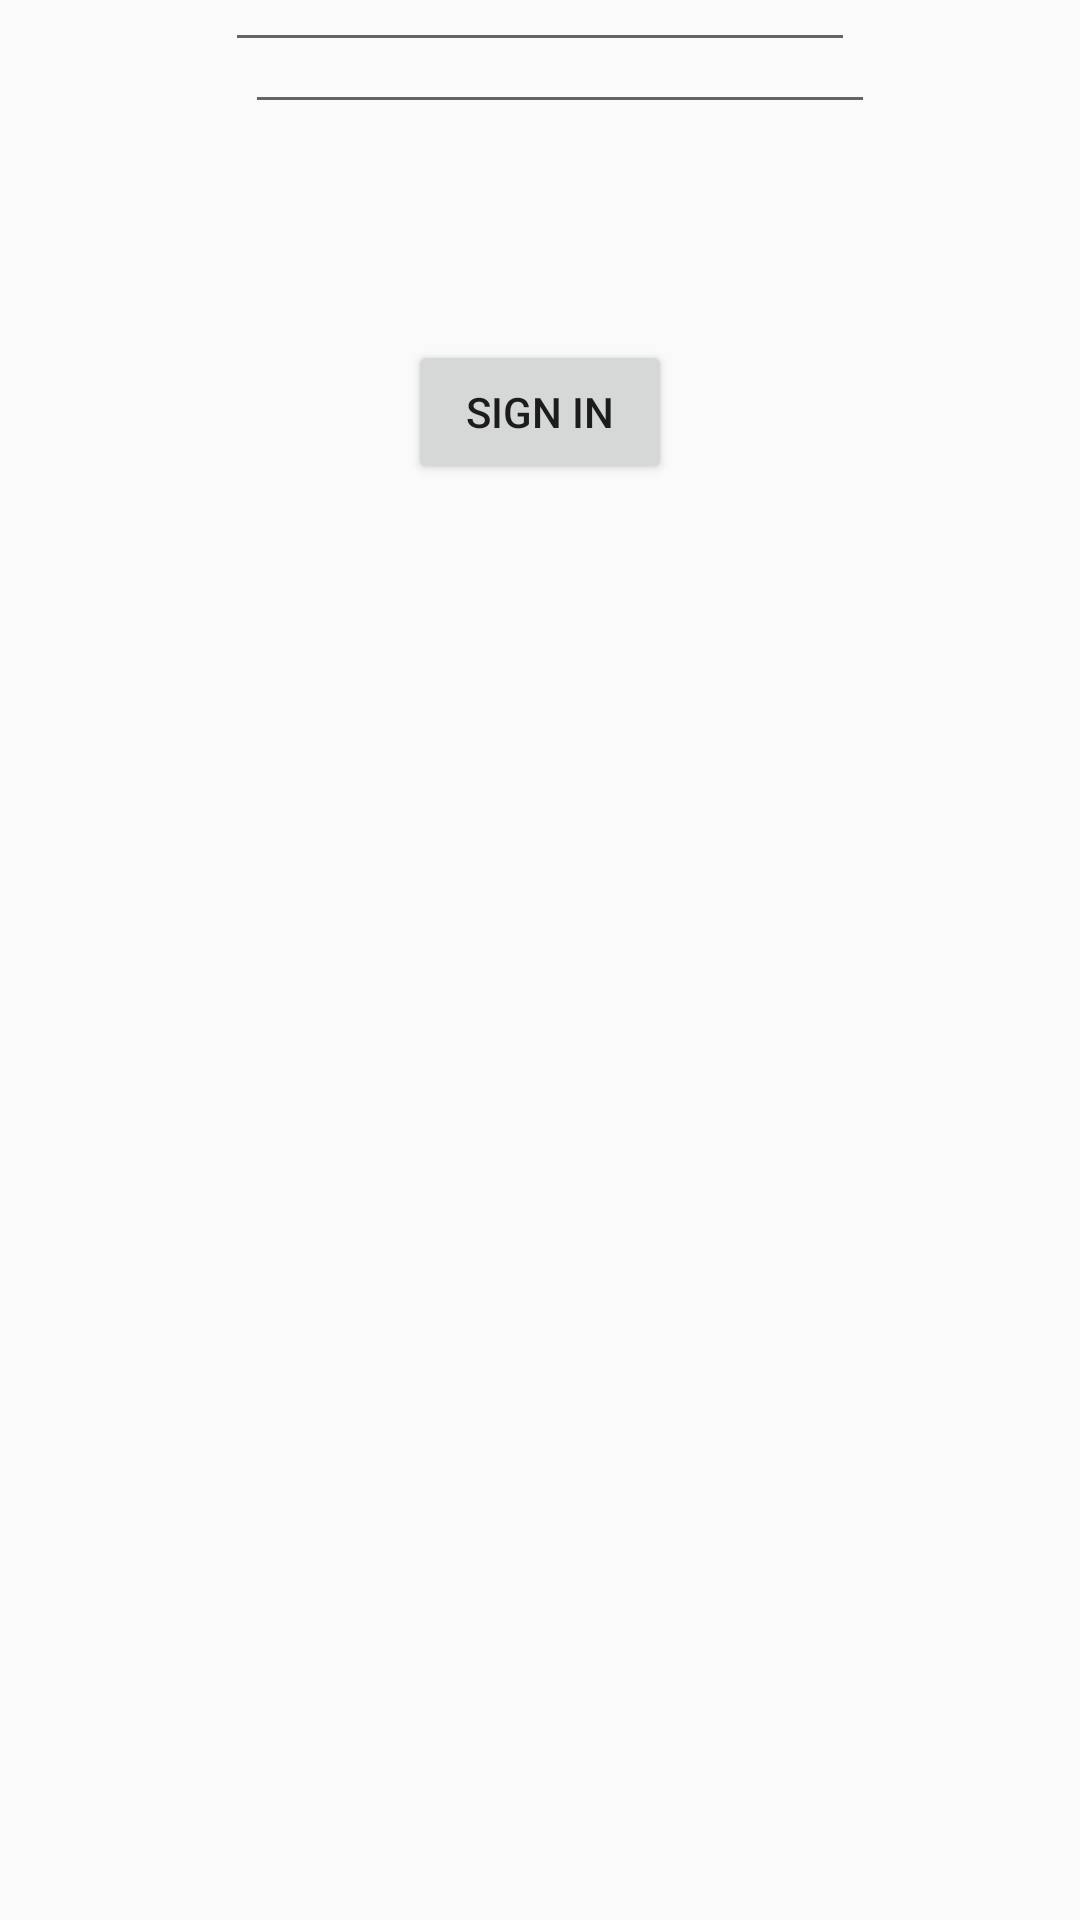

This screen was rendered from an Android layout file. Write that file and the resources it references.
<!-- AndroidManifest.xml: application theme AppTheme -->
<!-- res/layout/activity_main.xml -->
<?xml version="1.0" encoding="utf-8"?>
<androidx.constraintlayout.widget.ConstraintLayout xmlns:android="http://schemas.android.com/apk/res/android"
    xmlns:app="http://schemas.android.com/apk/res-auto"
    xmlns:tools="http://schemas.android.com/tools"
    android:layout_width="match_parent"
    android:layout_height="match_parent"
    tools:context=".MainActivity">

    <EditText
        android:id="@+id/passwordId"
        android:layout_width="wrap_content"
        android:layout_height="wrap_content"
        android:ems="10"
        android:inputType="textPassword"
        app:layout_constraintEnd_toEndOf="parent"
        app:layout_constraintHorizontal_bias="0.545"
        app:layout_constraintStart_toStartOf="parent"
        tools:layout_editor_absoluteY="247dp" />

    <EditText
        android:id="@+id/userName"
        android:layout_width="wrap_content"
        android:layout_height="wrap_content"
        android:ems="10"
        android:inputType="textPersonName"
        app:layout_constraintBottom_toTopOf="@+id/passwordId"
        app:layout_constraintEnd_toEndOf="parent"
        app:layout_constraintStart_toStartOf="parent"
        app:layout_constraintTop_toTopOf="parent" />

    <Button
        android:id="@+id/loginBotton"
        android:layout_width="wrap_content"
        android:layout_height="wrap_content"
        android:layout_marginTop="72dp"
        android:text="@string/title_activity_login"
        app:layout_constraintEnd_toEndOf="parent"
        app:layout_constraintStart_toStartOf="parent"
        app:layout_constraintTop_toBottomOf="@+id/passwordId" />

    <TextView
        android:id="@+id/textView2"
        android:layout_width="wrap_content"
        android:layout_height="wrap_content"
        android:layout_marginTop="24dp"
        android:layout_marginBottom="58dp"
        android:text="UserName"
        app:layout_constraintBottom_toTopOf="@+id/userName"
        app:layout_constraintEnd_toEndOf="parent"
        app:layout_constraintStart_toStartOf="parent"
        app:layout_constraintTop_toTopOf="parent" />

    <TextView
        android:id="@+id/textView3"
        android:layout_width="wrap_content"
        android:layout_height="wrap_content"
        android:layout_marginBottom="24dp"
        android:text="Password"
        app:layout_constraintBottom_toTopOf="@+id/passwordId"
        app:layout_constraintEnd_toEndOf="parent"
        app:layout_constraintHorizontal_bias="0.542"
        app:layout_constraintStart_toStartOf="parent" />
</androidx.constraintlayout.widget.ConstraintLayout>
<!-- resources referenced by this layout -->
<resources>
  <string name="title_activity_login">Sign in</string>
  <style name="AppTheme" parent="Theme.AppCompat.Light.DarkActionBar">
          
          <item name="colorPrimary">@color/colorPrimary</item>
          <item name="colorPrimaryDark">@color/colorPrimaryDark</item>
          <item name="colorAccent">@color/colorAccent</item>
      </style>
  <!-- not gathered from this repository: default colours our renderer supplied (Android Studio template values) -->
  <color name="colorPrimary">#FF6200EE</color>
  <color name="colorPrimaryDark">#FF3700B3</color>
  <color name="colorAccent">#FF03DAC5</color>
</resources>
